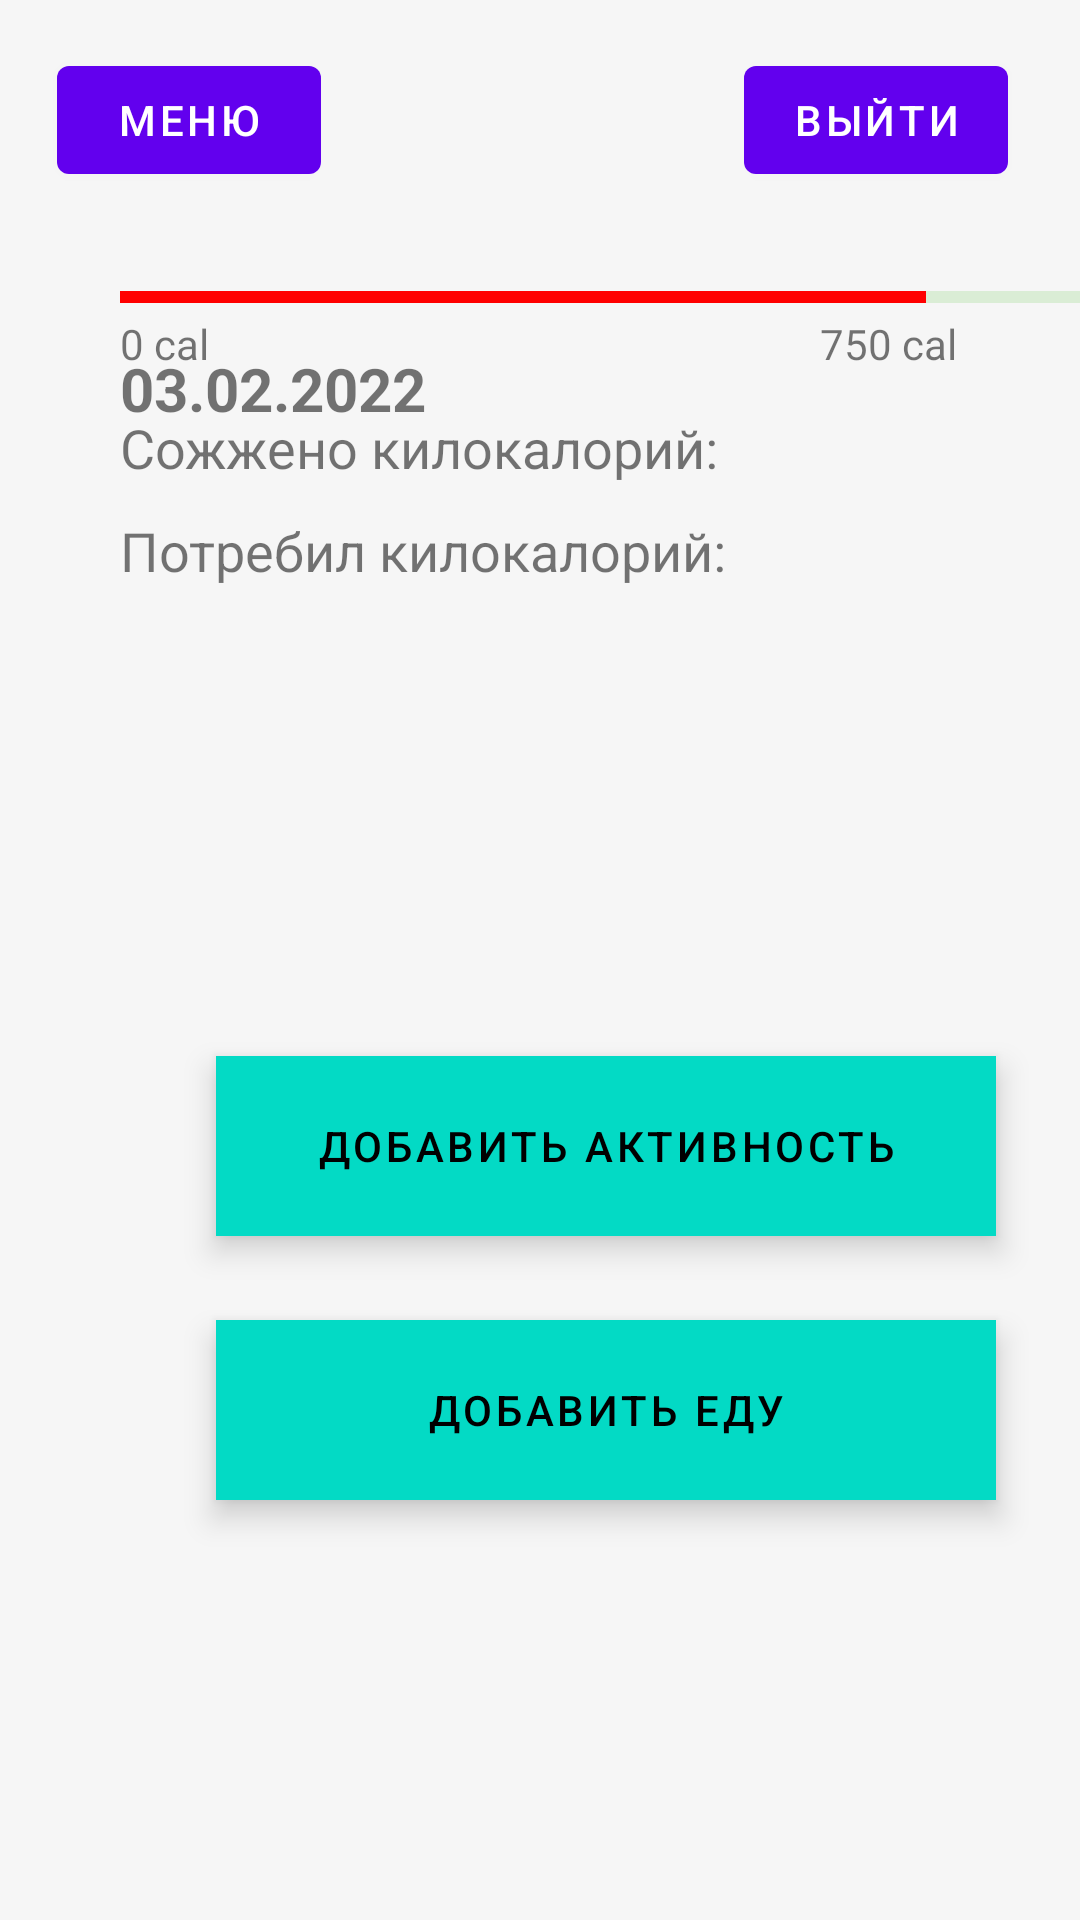

This screen was rendered from an Android layout file. Write that file and the resources it references.
<!-- AndroidManifest.xml: application theme Theme.Calories -->
<!-- res/layout/main_activity.xml -->
<?xml version="1.0" encoding="utf-8"?>
<androidx.constraintlayout.widget.ConstraintLayout xmlns:android="http://schemas.android.com/apk/res/android"
    xmlns:app="http://schemas.android.com/apk/res-auto"
    xmlns:tools="http://schemas.android.com/tools"
    android:layout_width="match_parent"
    android:layout_height="match_parent"
    android:background="#F6F6F6"
    tools:layout_editor_absoluteX="-16dp"
    tools:layout_editor_absoluteY="2dp">

    <ProgressBar
        android:id="@+id/goalBurnCalories"
        style="@android:style/Widget.DeviceDefault.Light.ProgressBar.Horizontal"
        android:layout_width="330dp"
        android:layout_height="50dp"
        android:layout_marginStart="40dp"
        android:layout_marginTop="8dp"
        android:layout_marginEnd="41dp"
        android:indeterminate="false"
        android:max="750"
        android:progress="610"
        android:progressBackgroundTint="#87D176"
        android:progressTint="#FF0000"
        app:layout_constraintEnd_toEndOf="parent"
        app:layout_constraintHorizontal_bias="0.0"
        app:layout_constraintStart_toStartOf="parent"
        app:layout_constraintTop_toBottomOf="@+id/goalBurnCaloriesText" />

    <TextView
        android:id="@+id/currentDate"
        android:layout_width="wrap_content"
        android:layout_height="wrap_content"
        android:layout_marginStart="40dp"
        android:layout_marginTop="116dp"
        android:text="03.02.2022"
        android:textSize="20sp"
        android:textStyle="bold"
        app:layout_constraintStart_toStartOf="parent"
        app:layout_constraintTop_toTopOf="parent" />

    <TextView
        android:id="@+id/goalBurnCaloriesText"
        android:layout_width="258dp"
        android:layout_height="31dp"
        android:layout_marginStart="40dp"
        android:layout_marginTop="8dp"
        android:layout_marginBottom="628dp"
        android:text="@string/goal_burn_cal"
        android:textSize="18sp"
        app:layout_constraintBottom_toBottomOf="parent"
        app:layout_constraintStart_toStartOf="parent"
        app:layout_constraintTop_toBottomOf="@+id/currentDate" />

    <Button
        android:id="@+id/addFood"
        style="@style/Widget.MaterialComponents.ExtendedFloatingActionButton"
        android:layout_width="260dp"
        android:layout_height="60dp"
        android:layout_marginStart="72dp"
        android:layout_marginBottom="140dp"
        android:text="@string/add_food"
        app:layout_constraintBottom_toBottomOf="parent"
        app:layout_constraintStart_toStartOf="parent" />

    <Button
        android:id="@+id/submitBtn"
        style="@style/Widget.MaterialComponents.ExtendedFloatingActionButton"
        android:layout_width="260dp"
        android:layout_height="60dp"
        android:layout_marginStart="72dp"
        android:layout_marginBottom="28dp"
        android:text="@string/add_activity"
        app:layout_constraintBottom_toTopOf="@+id/addFood"
        app:layout_constraintStart_toStartOf="parent" />

    <TextView
        android:id="@+id/eatenCaloriesText"
        android:layout_width="wrap_content"
        android:layout_height="wrap_content"
        android:layout_marginStart="40dp"
        android:layout_marginTop="10dp"
        android:text="@string/eaten_cal"
        android:textSize="18sp"
        app:layout_constraintStart_toStartOf="parent"
        app:layout_constraintTop_toBottomOf="@+id/burnedCaloriesText" />

    <TextView
        android:id="@+id/burnedCaloriesText"
        android:layout_width="wrap_content"
        android:layout_height="wrap_content"
        android:layout_marginStart="40dp"
        android:layout_marginTop="13dp"
        android:text="@string/burned_cal"
        android:textSize="18sp"
        app:layout_constraintStart_toStartOf="parent"
        app:layout_constraintTop_toBottomOf="@+id/goalBurnCalories" />

    <Button
        android:id="@+id/singOut"
        android:layout_width="wrap_content"
        android:layout_height="wrap_content"
        android:layout_marginTop="16dp"
        android:layout_marginEnd="24dp"
        android:text="@string/sing_out"
        app:layout_constraintEnd_toEndOf="parent"
        app:layout_constraintTop_toTopOf="parent" />

    <Button
        android:id="@+id/menu"
        android:layout_width="wrap_content"
        android:layout_height="wrap_content"
        android:layout_marginStart="19dp"
        android:layout_marginTop="16dp"
        android:layout_marginEnd="200dp"
        android:text="@string/menu"
        app:layout_constraintEnd_toStartOf="@+id/singOut"
        app:layout_constraintHorizontal_bias="0.0"
        app:layout_constraintStart_toStartOf="parent"
        app:layout_constraintTop_toTopOf="parent" />

    <TextView
        android:id="@+id/textView2"
        android:layout_width="wrap_content"
        android:layout_height="wrap_content"
        android:layout_marginTop="31dp"
        android:layout_marginEnd="41dp"
        android:text="750 cal"
        app:layout_constraintEnd_toEndOf="parent"
        app:layout_constraintTop_toTopOf="@+id/goalBurnCalories" />

    <TextView
        android:id="@+id/textView3"
        android:layout_width="wrap_content"
        android:layout_height="wrap_content"
        android:layout_marginStart="40dp"
        android:layout_marginTop="31dp"
        android:text="0 cal"
        app:layout_constraintStart_toStartOf="parent"
        app:layout_constraintTop_toTopOf="@+id/goalBurnCalories" />

</androidx.constraintlayout.widget.ConstraintLayout>
<!-- resources referenced by this layout -->
<resources>
  <string name="add_activity">Добавить активность</string>
  <string name="add_food">Добавить еду</string>
  <string name="burned_cal">Сожжено килокалорий:</string>
  <string name="eaten_cal">Потребил килокалорий:</string>
  <string name="goal_burn_cal">Цель дефицита килокалорий:</string>
  <string name="menu">Меню</string>
  <string name="sing_out">Выйти</string>
  <style name="Theme.Calories" parent="Theme.MaterialComponents.DayNight.DarkActionBar">
          
          <item name="colorPrimary">@color/purple_500</item>
          <item name="colorPrimaryVariant">@color/purple_700</item>
          <item name="colorOnPrimary">@color/white</item>
          
          <item name="colorSecondary">@color/teal_200</item>
          <item name="colorSecondaryVariant">@color/teal_700</item>
          <item name="colorOnSecondary">@color/black</item>
          
          <item name="android:statusBarColor" tools:targetApi="l">?attr/colorPrimaryVariant</item>
          
      </style>
  <color name="purple_500">#FF6200EE</color>
  <color name="purple_700">#FF3700B3</color>
  <color name="white">#FFFFFFFF</color>
  <color name="teal_200">#FF03DAC5</color>
  <color name="teal_700">#FF018786</color>
  <color name="black">#FF000000</color>
</resources>
